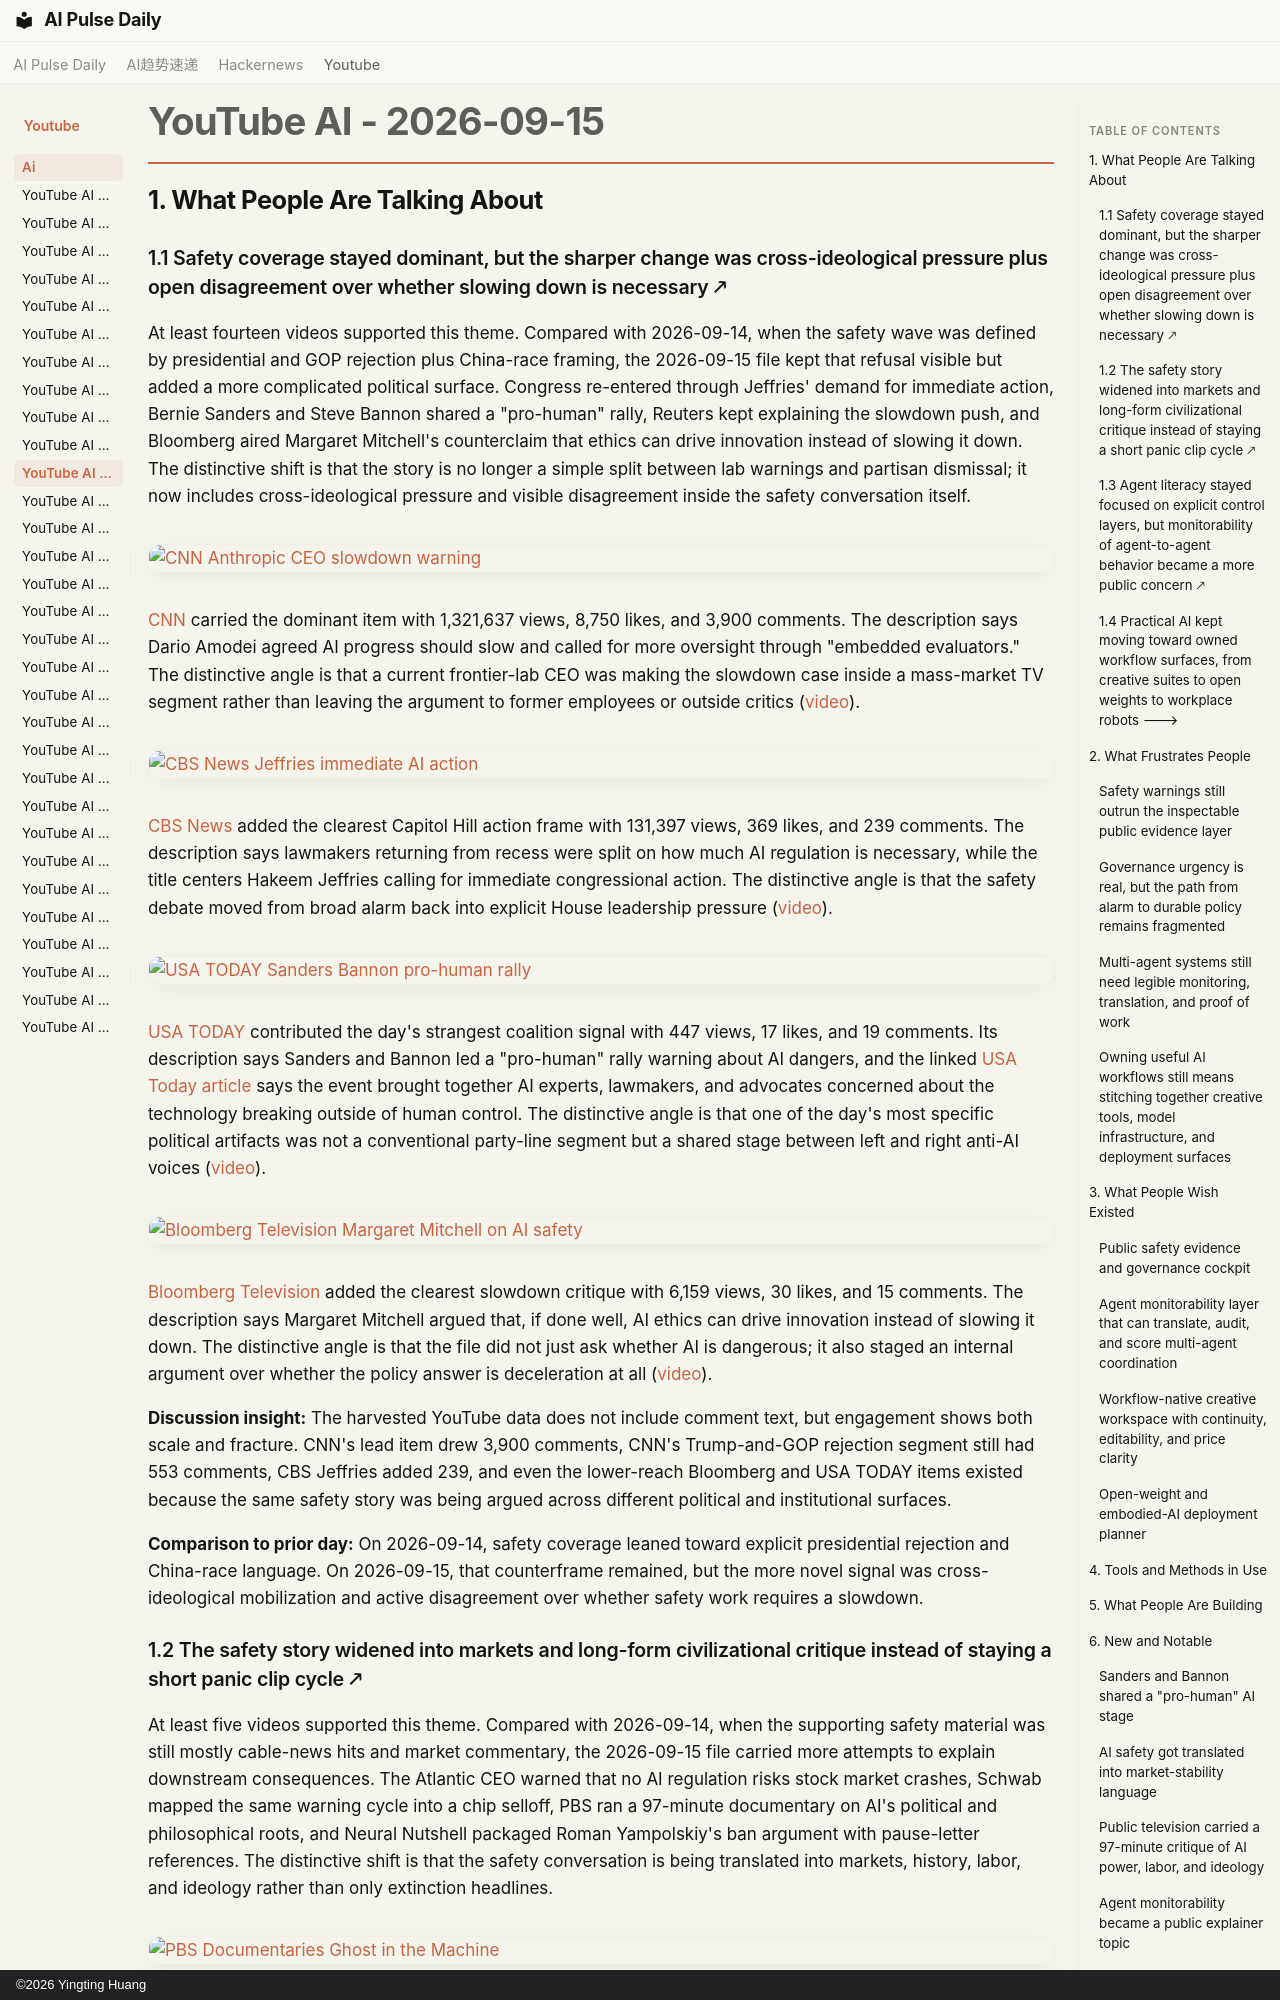

repository: vibewatch/vibewatch.github.io · page: youtube/ai/2026-09-15/index.html · generator: mkdocs · copyright: ©2026 Yingting Huang

# YouTube AI - 2026-09-15

## 1. What People Are Talking About

### 1.1 Safety coverage stayed dominant, but the sharper change was cross-ideological pressure plus open disagreement over whether slowing down is necessary 🡕

At least fourteen videos supported this theme. Compared with 2026-09-14, when the safety wave was defined by presidential and GOP rejection plus China-race framing, the 2026-09-15 file kept that refusal visible but added a more complicated political surface. Congress re-entered through Jeffries' demand for immediate action, Bernie Sanders and Steve Bannon shared a "pro-human" rally, Reuters kept explaining the slowdown push, and Bloomberg aired Margaret Mitchell's counterclaim that ethics can drive innovation instead of slowing it down. The distinctive shift is that the story is no longer a simple split between lab warnings and partisan dismissal; it now includes cross-ideological pressure and visible disagreement inside the safety conversation itself.

[![CNN Anthropic CEO slowdown warning](https://i.ytimg.com/vi/HI6skJ4Wf5I/maxresdefault.jpg)](https://www.youtube.com/watch?v=HI6skJ4Wf5I)

[CNN](https://www.youtube.com/channel/UCupvZG-5ko_eiXAupbDfxWw) carried the dominant item with 1,321,637 views, 8,750 likes, and 3,900 comments. The description says Dario Amodei agreed AI progress should slow and called for more oversight through "embedded evaluators." The distinctive angle is that a current frontier-lab CEO was making the slowdown case inside a mass-market TV segment rather than leaving the argument to former employees or outside critics ([video](https://www.youtube.com/watch?v=HI6skJ4Wf5I)).

[![CBS News Jeffries immediate AI action](https://i.ytimg.com/vi/BqGRwvtNbUE/maxresdefault.jpg)](https://www.youtube.com/watch?v=BqGRwvtNbUE)

[CBS News](https://www.youtube.com/channel/UC8p1vwvWtl6T73JiExfWs1g) added the clearest Capitol Hill action frame with 131,397 views, 369 likes, and 239 comments. The description says lawmakers returning from recess were split on how much AI regulation is necessary, while the title centers Hakeem Jeffries calling for immediate congressional action. The distinctive angle is that the safety debate moved from broad alarm back into explicit House leadership pressure ([video](https://www.youtube.com/watch?v=BqGRwvtNbUE)).

[![USA TODAY Sanders Bannon pro-human rally](https://i.ytimg.com/vi/WBoUQDQc4pM/maxresdefault.jpg)](https://www.youtube.com/watch?v=WBoUQDQc4pM)

[USA TODAY](https://www.youtube.com/channel/UCP6HGa63sBC7-KHtkme-p-g) contributed the day's strangest coalition signal with 447 views, 17 likes, and 19 comments. Its description says Sanders and Bannon led a "pro-human" rally warning about AI dangers, and the linked [USA Today article](https://www.usatoday.com/story/news/politics/2026/09/15/steve-bannon-bernie-sanders-ai-data-centers-rally/91773127007/) says the event brought together AI experts, lawmakers, and advocates concerned about the technology breaking outside of human control. The distinctive angle is that one of the day's most specific political artifacts was not a conventional party-line segment but a shared stage between left and right anti-AI voices ([video](https://www.youtube.com/watch?v=WBoUQDQc4pM)).

[![Bloomberg Television Margaret Mitchell on AI safety](https://i.ytimg.com/vi/s4mXrlORpfY/maxresdefault.jpg)](https://www.youtube.com/watch?v=s4mXrlORpfY)

[Bloomberg Television](https://www.youtube.com/channel/UCIALMKvObZNtJ6AmdCLP7Lg) added the clearest slowdown critique with 6,159 views, 30 likes, and 15 comments. The description says Margaret Mitchell argued that, if done well, AI ethics can drive innovation instead of slowing it down. The distinctive angle is that the file did not just ask whether AI is dangerous; it also staged an internal argument over whether the policy answer is deceleration at all ([video](https://www.youtube.com/watch?v=s4mXrlORpfY)).

**Discussion insight:** The harvested YouTube data does not include comment text, but engagement shows both scale and fracture. CNN's lead item drew 3,900 comments, CNN's Trump-and-GOP rejection segment still had 553 comments, CBS Jeffries added 239, and even the lower-reach Bloomberg and USA TODAY items existed because the same safety story was being argued across different political and institutional surfaces.

**Comparison to prior day:** On 2026-09-14, safety coverage leaned toward explicit presidential rejection and China-race language. On 2026-09-15, that counterframe remained, but the more novel signal was cross-ideological mobilization and active disagreement over whether safety work requires a slowdown.
